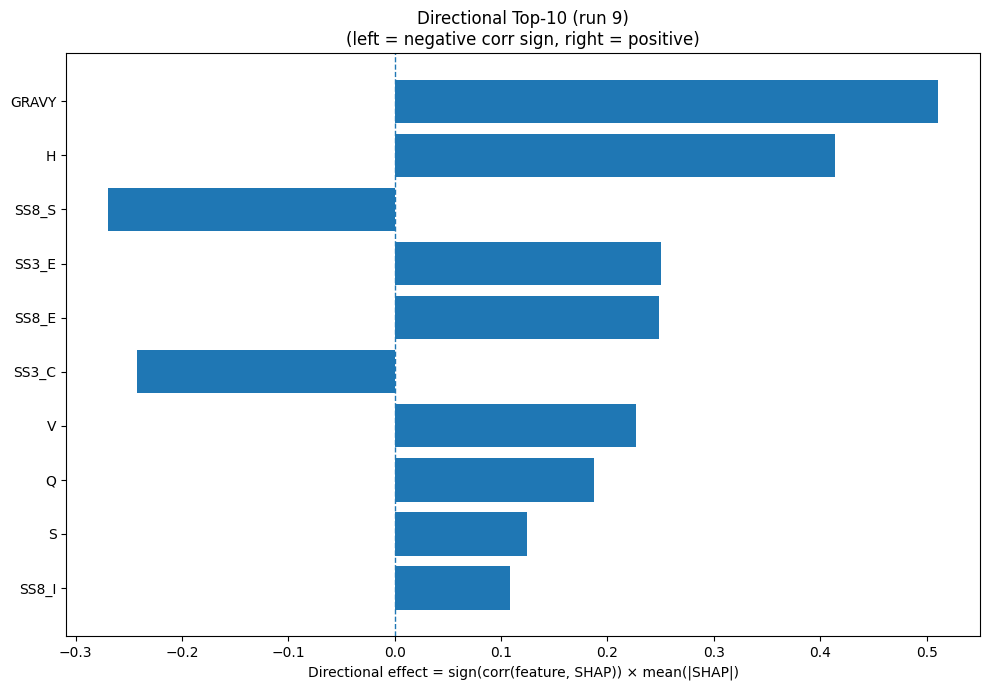

The data file committed next to this chart (first rows):
Index, Feature, CorrSign, MeanAbsSHAP, DirectionalEffect
32, GRAVY, 1.0, 0.5112, 0.5112
6, H, 1.0, 0.4135, 0.4135
29, SS8_S, -1.0, 0.2698, -0.2698
21, SS3_E, 1.0, 0.2507, 0.2507
24, SS8_E, 1.0, 0.2483, 0.2483
22, SS3_C, -1.0, 0.2419, -0.2419
17, V, 1.0, 0.2266, 0.2266
13, Q, 1.0, 0.1876, 0.1876
15, S, 1.0, 0.1248, 0.1248
26, SS8_I, 1.0, 0.1084, 0.1084
12, P, -1.0, 0.1031, -0.1031
16, T, 1.0, 0.09188, 0.09188
30, SS8_-, -1.0, 0.09108, -0.09108
25, SS8_G, -1.0, 0.0894, -0.0894
18, W, -1.0, 0.08822, -0.08822
0, A, 1.0, 0.08814, 0.08814
2, D, -1.0, 0.08742, -0.08742
11, N, 1.0, 0.07956, 0.07956
28, SS8_T, -1.0, 0.06158, -0.06158
19, Y, -1.0, 0.05881, -0.05881
4, F, 1.0, 0.05347, 0.05347
10, M, -1.0, 0.04956, -0.04956
27, SS8_B, -1.0, 0.0316, -0.0316
20, SS3_H, 1.0, 0.02943, 0.02943
3, E, -1.0, 0.02928, -0.02928
8, K, 1.0, 0.02659, 0.02659
31, ASA, 1.0, 0.02646, 0.02646
7, I, 1.0, 0.02588, 0.02588
14, R, -1.0, 0.02516, -0.02516
9, L, -1.0, 0.02251, -0.02251
1, C, 1.0, 0.02223, 0.02223
5, G, 1.0, 0.02009, 0.02009
23, SS8_H, -1.0, 0.01875, -0.01875
33, AROM, 1.0, 0.006562, 0.006562
